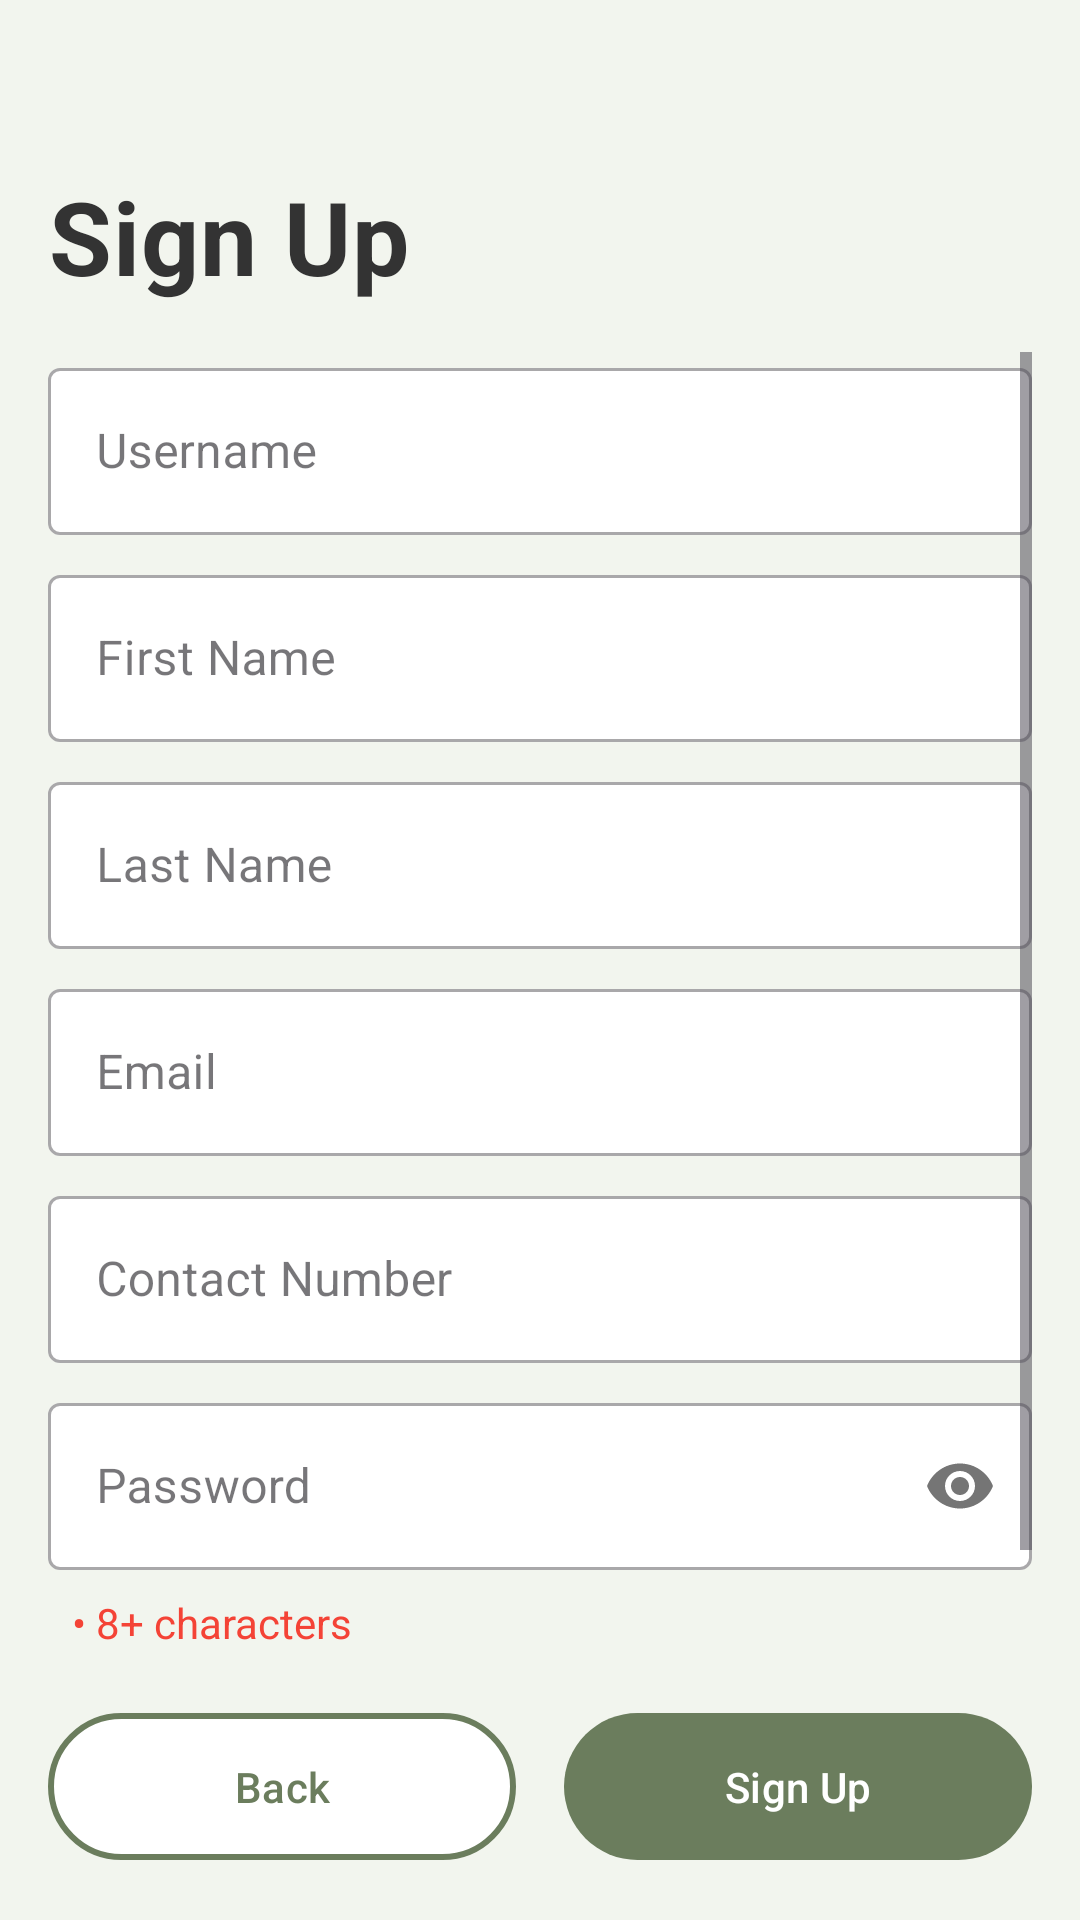

Reconstruct the res/layout file that produces this screen, plus the resources it refers to.
<!-- AndroidManifest.xml: application theme Theme.SE2_Restaurant_Management_Application -->
<!-- res/layout/activity_signup.xml -->
<?xml version="1.0" encoding="utf-8"?>
<androidx.constraintlayout.widget.ConstraintLayout
    xmlns:android="http://schemas.android.com/apk/res/android"
    xmlns:app="http://schemas.android.com/apk/res-auto"
    xmlns:tools="http://schemas.android.com/tools"
    android:layout_width="match_parent"
    android:layout_height="match_parent"
    android:background="@color/app_background_light_green"
    android:padding="16dp"
    tools:context=".ui.auth.SignupActivity">

    <TextView
        android:id="@+id/SignUpTitle"
        android:layout_width="wrap_content"
        android:layout_height="wrap_content"
        android:text="Sign Up"
        android:textColor="@color/text_color_primary"
        android:textSize="34sp"
        android:textStyle="bold"
        android:letterSpacing="0.01"
        app:layout_constraintTop_toTopOf="parent"
        app:layout_constraintStart_toStartOf="parent"
        android:layout_marginTop="40dp"/>

    
    <ScrollView
        android:layout_width="0dp"
        android:layout_height="0dp"
        android:layout_marginTop="16dp"
        android:layout_marginBottom="16dp"
        app:layout_constraintTop_toBottomOf="@id/SignUpTitle"
        app:layout_constraintBottom_toTopOf="@id/BackButton"
        app:layout_constraintStart_toStartOf="parent"
        app:layout_constraintEnd_toEndOf="parent">

        <LinearLayout
            android:layout_width="match_parent"
            android:layout_height="wrap_content"
            android:orientation="vertical">

            
            <com.google.android.material.textfield.TextInputLayout
                android:id="@+id/usernameInputLayout"
                style="@style/Widget.MaterialComponents.TextInputLayout.OutlinedBox"
                app:boxBackgroundColor="@color/white"
                android:layout_width="match_parent"
                android:layout_height="wrap_content"
                android:layout_marginBottom="8dp">
                <com.google.android.material.textfield.TextInputEditText
                    android:id="@+id/usernameEditText"
                    android:layout_width="match_parent"
                    android:layout_height="wrap_content"
                    android:hint="Username"
                    android:inputType="text" />
            </com.google.android.material.textfield.TextInputLayout>

            
            <com.google.android.material.textfield.TextInputLayout
                android:id="@+id/firstNameInputLayout"
                style="@style/Widget.MaterialComponents.TextInputLayout.OutlinedBox"
                app:boxBackgroundColor="@color/white"
                android:layout_width="match_parent"
                android:layout_height="wrap_content"
                android:layout_marginBottom="8dp">
                <com.google.android.material.textfield.TextInputEditText
                    android:id="@+id/firstNameEditText"
                    android:layout_width="match_parent"
                    android:layout_height="wrap_content"
                    android:hint="First Name"
                    android:inputType="textPersonName" />
            </com.google.android.material.textfield.TextInputLayout>

            
            <com.google.android.material.textfield.TextInputLayout
                android:id="@+id/lastNameInputLayout"
                style="@style/Widget.MaterialComponents.TextInputLayout.OutlinedBox"
                app:boxBackgroundColor="@color/white"
                android:layout_width="match_parent"
                android:layout_height="wrap_content"
                android:layout_marginBottom="8dp">
                <com.google.android.material.textfield.TextInputEditText
                    android:id="@+id/lastNameEditText"
                    android:layout_width="match_parent"
                    android:layout_height="wrap_content"
                    android:hint="Last Name"
                    android:inputType="textPersonName" />
            </com.google.android.material.textfield.TextInputLayout>

            
            <com.google.android.material.textfield.TextInputLayout
                android:id="@+id/emailInputLayout"
                style="@style/Widget.MaterialComponents.TextInputLayout.OutlinedBox"
                app:boxBackgroundColor="@color/white"
                android:layout_width="match_parent"
                android:layout_height="wrap_content"
                android:layout_marginBottom="8dp">
                <com.google.android.material.textfield.TextInputEditText
                    android:id="@+id/emailEditText"
                    android:layout_width="match_parent"
                    android:layout_height="wrap_content"
                    android:hint="Email"
                    android:inputType="textEmailAddress" />
            </com.google.android.material.textfield.TextInputLayout>

            
            <com.google.android.material.textfield.TextInputLayout
                android:id="@+id/contactInputLayout"
                style="@style/Widget.MaterialComponents.TextInputLayout.OutlinedBox"
                app:boxBackgroundColor="@color/white"
                android:layout_width="match_parent"
                android:layout_height="wrap_content"
                android:layout_marginBottom="8dp">
                <com.google.android.material.textfield.TextInputEditText
                    android:id="@+id/contactEditText"
                    android:layout_width="match_parent"
                    android:layout_height="wrap_content"
                    android:hint="Contact Number"
                    android:inputType="phone" />
            </com.google.android.material.textfield.TextInputLayout>

            
            <com.google.android.material.textfield.TextInputLayout
                android:id="@+id/passwordInputLayout"
                style="@style/Widget.MaterialComponents.TextInputLayout.OutlinedBox"
                app:boxBackgroundColor="@color/white"
                android:layout_width="match_parent"
                android:layout_height="wrap_content"
                app:passwordToggleEnabled="true">
                <com.google.android.material.textfield.TextInputEditText
                    android:id="@+id/passwordEditText"
                    android:layout_width="match_parent"
                    android:layout_height="wrap_content"
                    android:hint="Password"
                    android:inputType="textPassword" />

                <LinearLayout
                    android:layout_width="match_parent"
                    android:layout_height="wrap_content"
                    android:orientation="vertical"
                    android:layout_marginTop="8dp"
                    android:paddingStart="8dp"
                    android:paddingEnd="8dp">

                    <TextView
                        android:id="@+id/passwordRequirementLength"
                        android:layout_width="wrap_content"
                        android:layout_height="wrap_content"
                        android:text="• 8+ characters"
                        android:textColor="@color/status_cancelled_bg" />

                    <TextView
                        android:id="@+id/passwordRequirementNumber"
                        android:layout_width="wrap_content"
                        android:layout_height="wrap_content"
                        android:text="• 1+ number"
                        android:textColor="@color/status_cancelled_bg" />

                    <TextView
                        android:id="@+id/passwordRequirementSpecialChar"
                        android:layout_width="wrap_content"
                        android:layout_height="wrap_content"
                        android:text="• 1+ special character"
                        android:textColor="@color/status_cancelled_bg" />
                </LinearLayout>

            </com.google.android.material.textfield.TextInputLayout>
        </LinearLayout>
    </ScrollView>


    <com.google.android.material.button.MaterialButton
        android:id="@+id/BackButton"
        style="@style/Widget.Material3.Button.OutlinedButton"
        android:layout_width="0dp"
        android:layout_height="wrap_content"
        android:layout_marginEnd="8dp"
        android:paddingVertical="15dp"
        android:text="Back"
        android:textColor="@color/button_dark_green"
        app:backgroundTint="@color/white"
        app:layout_constraintBottom_toBottomOf="parent"
        app:layout_constraintEnd_toStartOf="@+id/SignupButton"
        app:layout_constraintStart_toStartOf="parent"
        app:strokeColor="@color/button_dark_green"
        app:strokeWidth="2dp" />

    <com.google.android.material.button.MaterialButton
        android:id="@+id/SignupButton"
        style="@style/Widget.Material3.Button"
        android:layout_width="0dp"
        android:layout_height="wrap_content"
        android:layout_marginStart="8dp"
        android:paddingVertical="15dp"
        android:text="Sign Up"
        app:backgroundTint="@color/button_dark_green"
        app:layout_constraintBottom_toBottomOf="parent"
        app:layout_constraintEnd_toEndOf="parent"
        app:layout_constraintStart_toEndOf="@+id/BackButton" />

</androidx.constraintlayout.widget.ConstraintLayout>
<!-- resources referenced by this layout -->
<resources>
  <color name="app_background_light_green">#F2F5EE</color>
  <color name="button_dark_green">#6B7D5D</color>
  <color name="status_cancelled_bg">#F44336</color>
  <color name="text_color_primary">#333333</color>
  <color name="white">#FFFFFFFF</color>
  <style name="Theme.SE2_Restaurant_Management_Application" parent="Base.Theme.SE2_Restaurant_Management_Application" />
  <style name="Base.Theme.SE2_Restaurant_Management_Application" parent="Theme.Material3.DayNight.NoActionBar">
          <item name="android:windowLightStatusBar">true</item>
          
      </style>
</resources>
